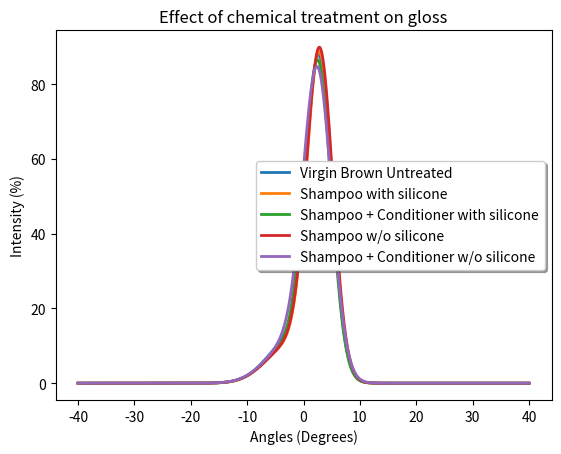

Reproduce this figure in Python.
import numpy
import pylab
import scipy.stats, scipy
import matplotlib.pyplot as plt
import math

x = numpy.arange(-40, 40, 0.001)
def model(position, width, height):
    return  height * math.sqrt(2*math.pi) * width * scipy.stats.norm.pdf(x, position, width)
position = [2.77,2.855, 2.57, 2.89,2.49]
height = [82.085, 84.86, 81.7252,84.917,79.03 ]
width = [2.272,2.30, 2.357, 2.3163,2.526 ]
position1 = [-2.22,-2.722, -2.506,-2.27 ,-2.35]
height1 = [11.56, 9.76, 9.82,10.10,10.6]
width1 = [4.189,4.067, 4.209, 4.289,4.289]
legend = ["Virgin Brown Untreated","Shampoo with silicone","Shampoo + Conditioner with silicone", "Shampoo w/o silicone", "Shampoo + Conditioner w/o silicone"]
gauss = [0]*5
gauss1 = [0]*5

for i in range(5):
    gauss[i] = model(position[i], width[i], height[i])
    gauss1[i] = model(position1[i], width1[i], height1[i])
    
#plt.plot(x,gauss[0]+gauss[1]+gauss[2],label="Best fit",linewidth = 2.0)

for i in range(5):
    plt.plot(x,gauss1[i]+gauss[i],label=legend[i], linewidth = 2.0)


plt.legend(shadow=True, fancybox=True)
plt.xlabel("Angles (Degrees)")
plt.ylabel("Intensity (%)")
plt.title("Effect of chemical treatment on gloss")
plt.show()
